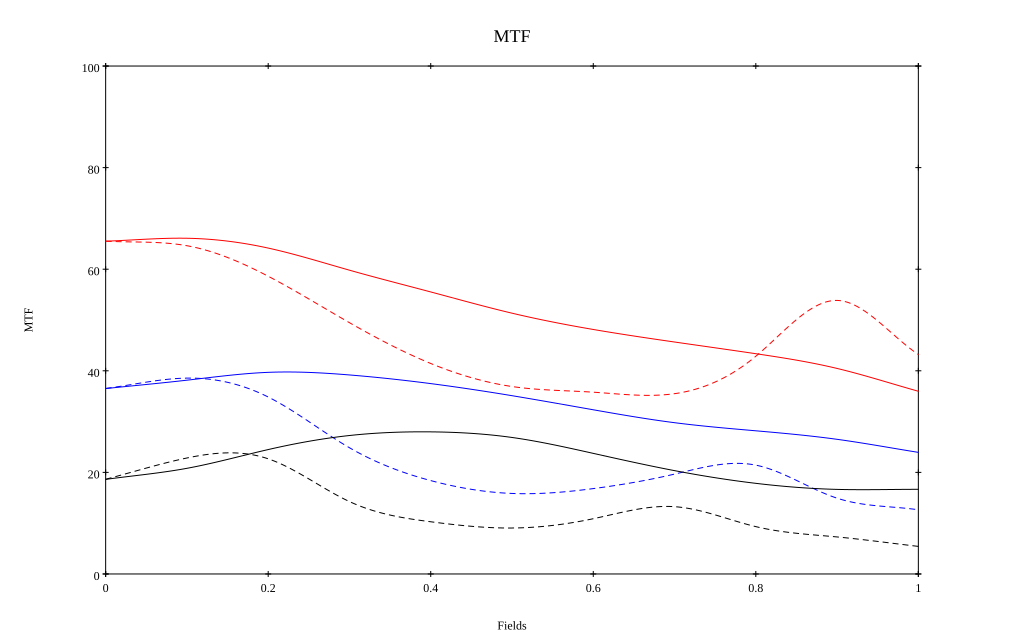

The file beside this chart, header and first rows:
, 0, 0.1, 0.2, 0.3, 0.4, 0.5, 0.6, 0.7, 0.8, 0.9, 1
10 sag, 0.655, 0.661, 0.642, 0.598, 0.555, 0.513, 0.481, 0.457, 0.434, 0.405, 0.36
10 tan, 0.655, 0.646, 0.586, 0.495, 0.414, 0.369, 0.358, 0.355, 0.429, 0.539, 0.432
30 sag, 0.365, 0.382, 0.397, 0.392, 0.375, 0.351, 0.323, 0.298, 0.282, 0.265, 0.239
30 tan, 0.365, 0.386, 0.348, 0.249, 0.184, 0.159, 0.168, 0.197, 0.214, 0.149, 0.126
50 sag, 0.186, 0.208, 0.245, 0.273, 0.28, 0.269, 0.237, 0.203, 0.178, 0.167, 0.167
50 tan, 0.186, 0.228, 0.227, 0.143, 0.103, 0.09, 0.109, 0.132, 0.093, 0.073, 0.054
